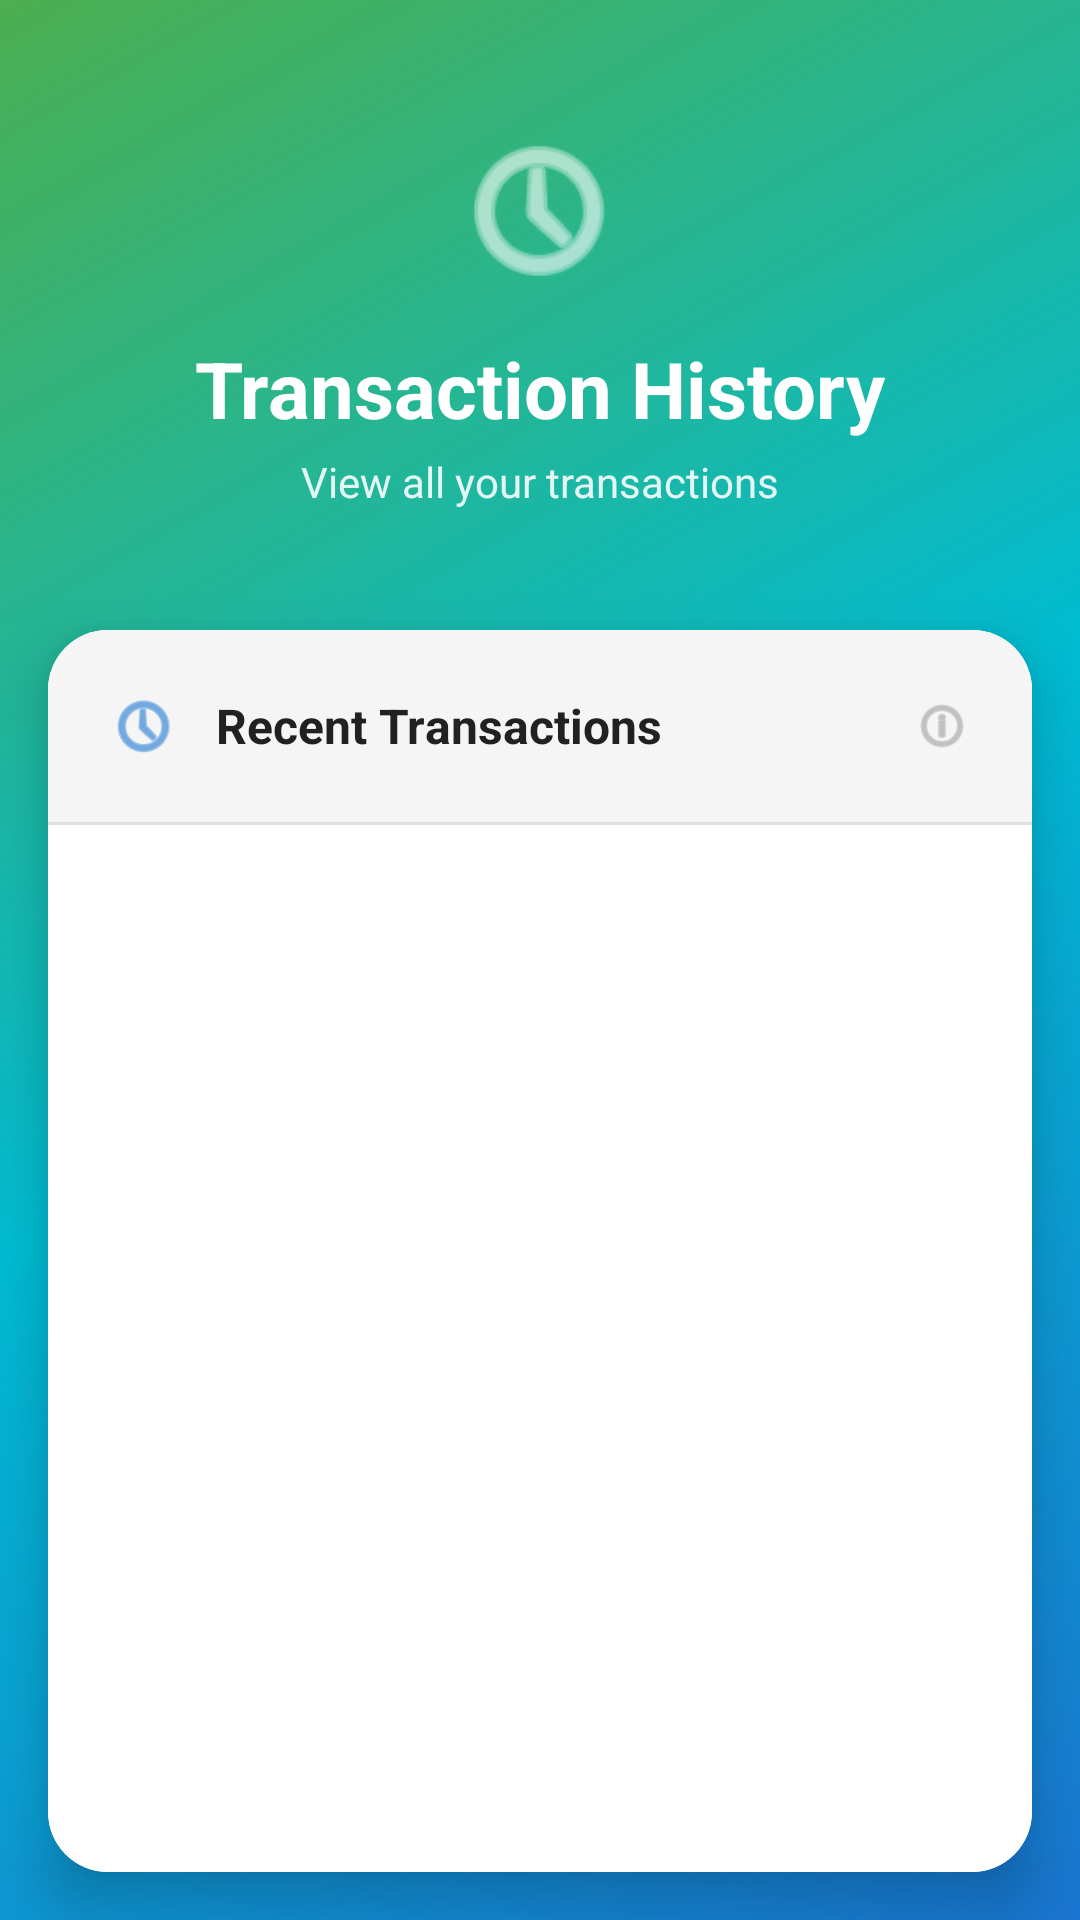

Layout XML and referenced resources for this Android screen:
<!-- AndroidManifest.xml: application theme Theme.Material3.DayNight.NoActionBar -->
<!-- res/layout/activity_transaction_history.xml -->
<?xml version="1.0" encoding="utf-8"?>
<LinearLayout xmlns:android="http://schemas.android.com/apk/res/android"
    xmlns:app="http://schemas.android.com/apk/res-auto"
    xmlns:tools="http://schemas.android.com/tools"
    android:layout_width="match_parent"
    android:layout_height="match_parent"
    android:orientation="vertical"
    android:background="@drawable/login_bg_gradient"
    tools:context=".TransactionHistoryActivity">

    
    <LinearLayout
        android:layout_width="match_parent"
        android:layout_height="wrap_content"
        android:orientation="vertical"
        android:padding="24dp"
        android:gravity="center">

        
        <ImageView
            android:layout_width="60dp"
            android:layout_height="60dp"
            android:src="@android:drawable/ic_menu_recent_history"
            android:layout_marginTop="16dp"
            android:layout_marginBottom="12dp"
            app:tint="@color/white"/>

        
        <TextView
            android:layout_width="wrap_content"
            android:layout_height="wrap_content"
            android:text="Transaction History"
            android:textSize="26sp"
            android:textStyle="bold"
            android:textColor="@color/white"/>

        
        <TextView
            android:layout_width="wrap_content"
            android:layout_height="wrap_content"
            android:text="View all your transactions"
            android:textSize="14sp"
            android:textColor="#E0FFFFFF"
            android:layout_marginTop="4dp"/>
    </LinearLayout>

    
    <androidx.cardview.widget.CardView
        android:layout_width="match_parent"
        android:layout_height="match_parent"
        android:layout_margin="16dp"
        app:cardCornerRadius="20dp"
        app:cardElevation="12dp">

        <LinearLayout
            android:orientation="vertical"
            android:layout_width="match_parent"
            android:layout_height="match_parent"
            android:background="@color/white">

            
            <LinearLayout
                android:layout_width="match_parent"
                android:layout_height="wrap_content"
                android:orientation="horizontal"
                android:padding="20dp"
                android:gravity="center_vertical"
                android:background="#F5F5F5">

                <ImageView
                    android:layout_width="24dp"
                    android:layout_height="24dp"
                    android:src="@android:drawable/ic_menu_recent_history"
                    android:layout_marginEnd="12dp"
                    app:tint="@color/primary_blue"/>

                <TextView
                    android:layout_width="0dp"
                    android:layout_height="wrap_content"
                    android:layout_weight="1"
                    android:text="Recent Transactions"
                    android:textSize="16sp"
                    android:textStyle="bold"
                    android:textColor="@color/text_primary"/>

                <ImageView
                    android:layout_width="20dp"
                    android:layout_height="20dp"
                    android:src="@android:drawable/ic_menu_info_details"
                    app:tint="@color/text_hint"/>
            </LinearLayout>

            
            <View
                android:layout_width="match_parent"
                android:layout_height="1dp"
                android:background="#E0E0E0"/>

            
            <ListView
                android:id="@+id/transactionsListView"
                android:layout_width="match_parent"
                android:layout_height="match_parent"
                android:divider="#E0E0E0"
                android:dividerHeight="1dp"
                android:padding="8dp"
                android:scrollbars="vertical"
                android:fadeScrollbars="false"/>

        </LinearLayout>
    </androidx.cardview.widget.CardView>
</LinearLayout>
<!-- resources referenced by this layout -->
<resources>
  <color name="primary_blue">#1976D2</color>
  <color name="text_hint">#9E9E9E</color>
  <color name="text_primary">#212121</color>
  <color name="white">#FFFFFFFF</color>
  <!-- drawable login_bg_gradient (drawable) -->
  <?xml version="1.0" encoding="utf-8"?>
  <shape xmlns:android="http://schemas.android.com/apk/res/android">
      <gradient
          android:angle="135"
          android:startColor="@color/gradient_blue_start"
          android:centerColor="@color/accent_teal"
          android:endColor="@color/gradient_green_start"
          android:type="linear"/>
  </shape>
  <color name="gradient_blue_start">#1976D2</color>
  <color name="accent_teal">#00BCD4</color>
  <color name="gradient_green_start">#4CAF50</color>
</resources>
